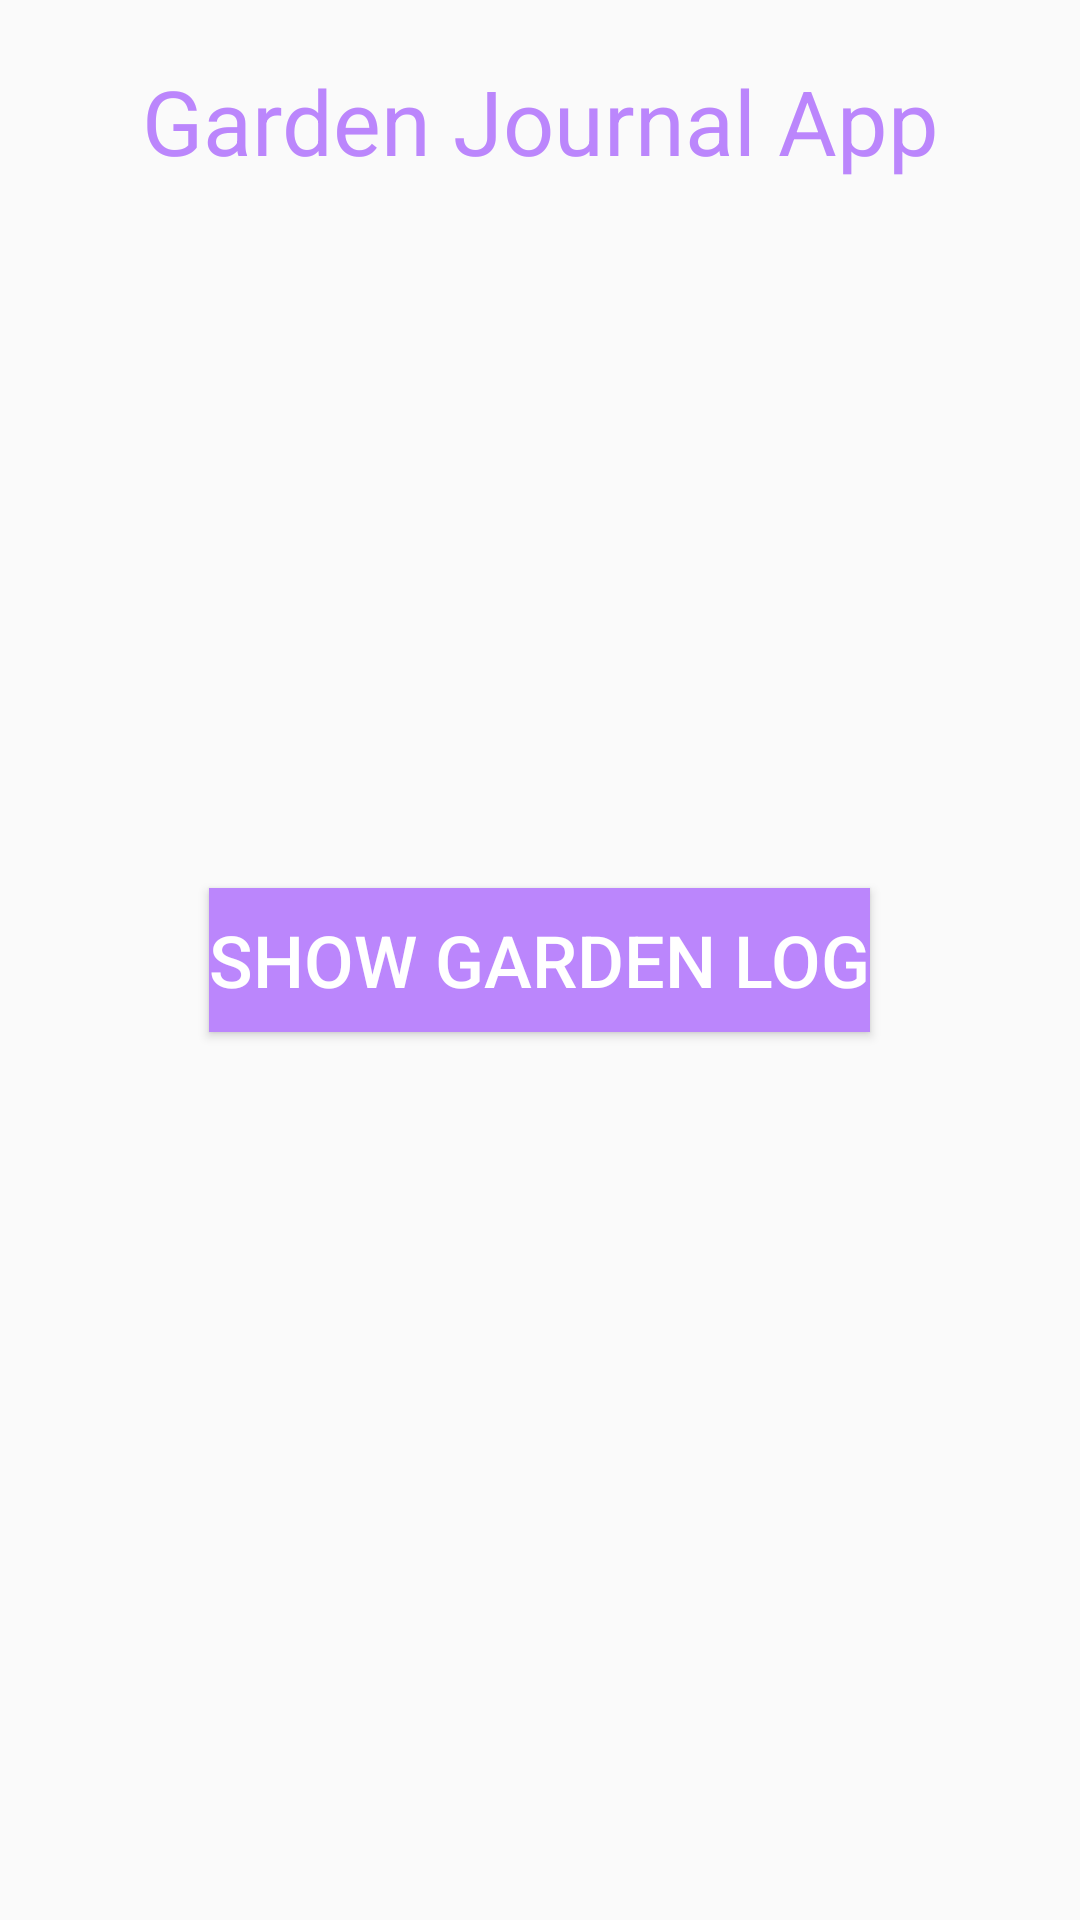

Android layout source for this screen:
<!-- AndroidManifest.xml: application theme Theme.GardeningJournalApp -->
<!-- res/layout/fragment_garden_home.xml -->
<?xml version="1.0" encoding="utf-8"?>
<FrameLayout xmlns:android="http://schemas.android.com/apk/res/android"
    xmlns:tools="http://schemas.android.com/tools"
    android:layout_width="match_parent"
    android:layout_height="match_parent"
    tools:context=".fragment.GardenHomeFragment">

    <TextView
        android:layout_width="match_parent"
        android:layout_height="wrap_content"
        android:gravity="center"
        android:text="Garden Journal App"
        android:textColor="@color/purple_200"
        android:layout_margin="20sp"
        android:textSize="30sp" />

    <Button
        android:id="@+id/btnGardenLong"
        android:layout_width="wrap_content"
        android:layout_height="wrap_content"
        android:layout_gravity="center"
        android:background="@color/purple_200"
        android:text="Show Garden Log"
        android:textColor="@color/white"
        android:layout_margin="20sp"
        android:textSize="24sp" />

</FrameLayout>
<!-- resources referenced by this layout -->
<resources>
  <style name="Theme.GardeningJournalApp" parent="Theme.AppCompat.Light.DarkActionBar" />
  <!-- not gathered from this repository: default colours our renderer supplied (Android Studio template values) -->
  <color name="purple_200">#FFBB86FC</color>
  <color name="white">#FFFFFFFF</color>
</resources>
